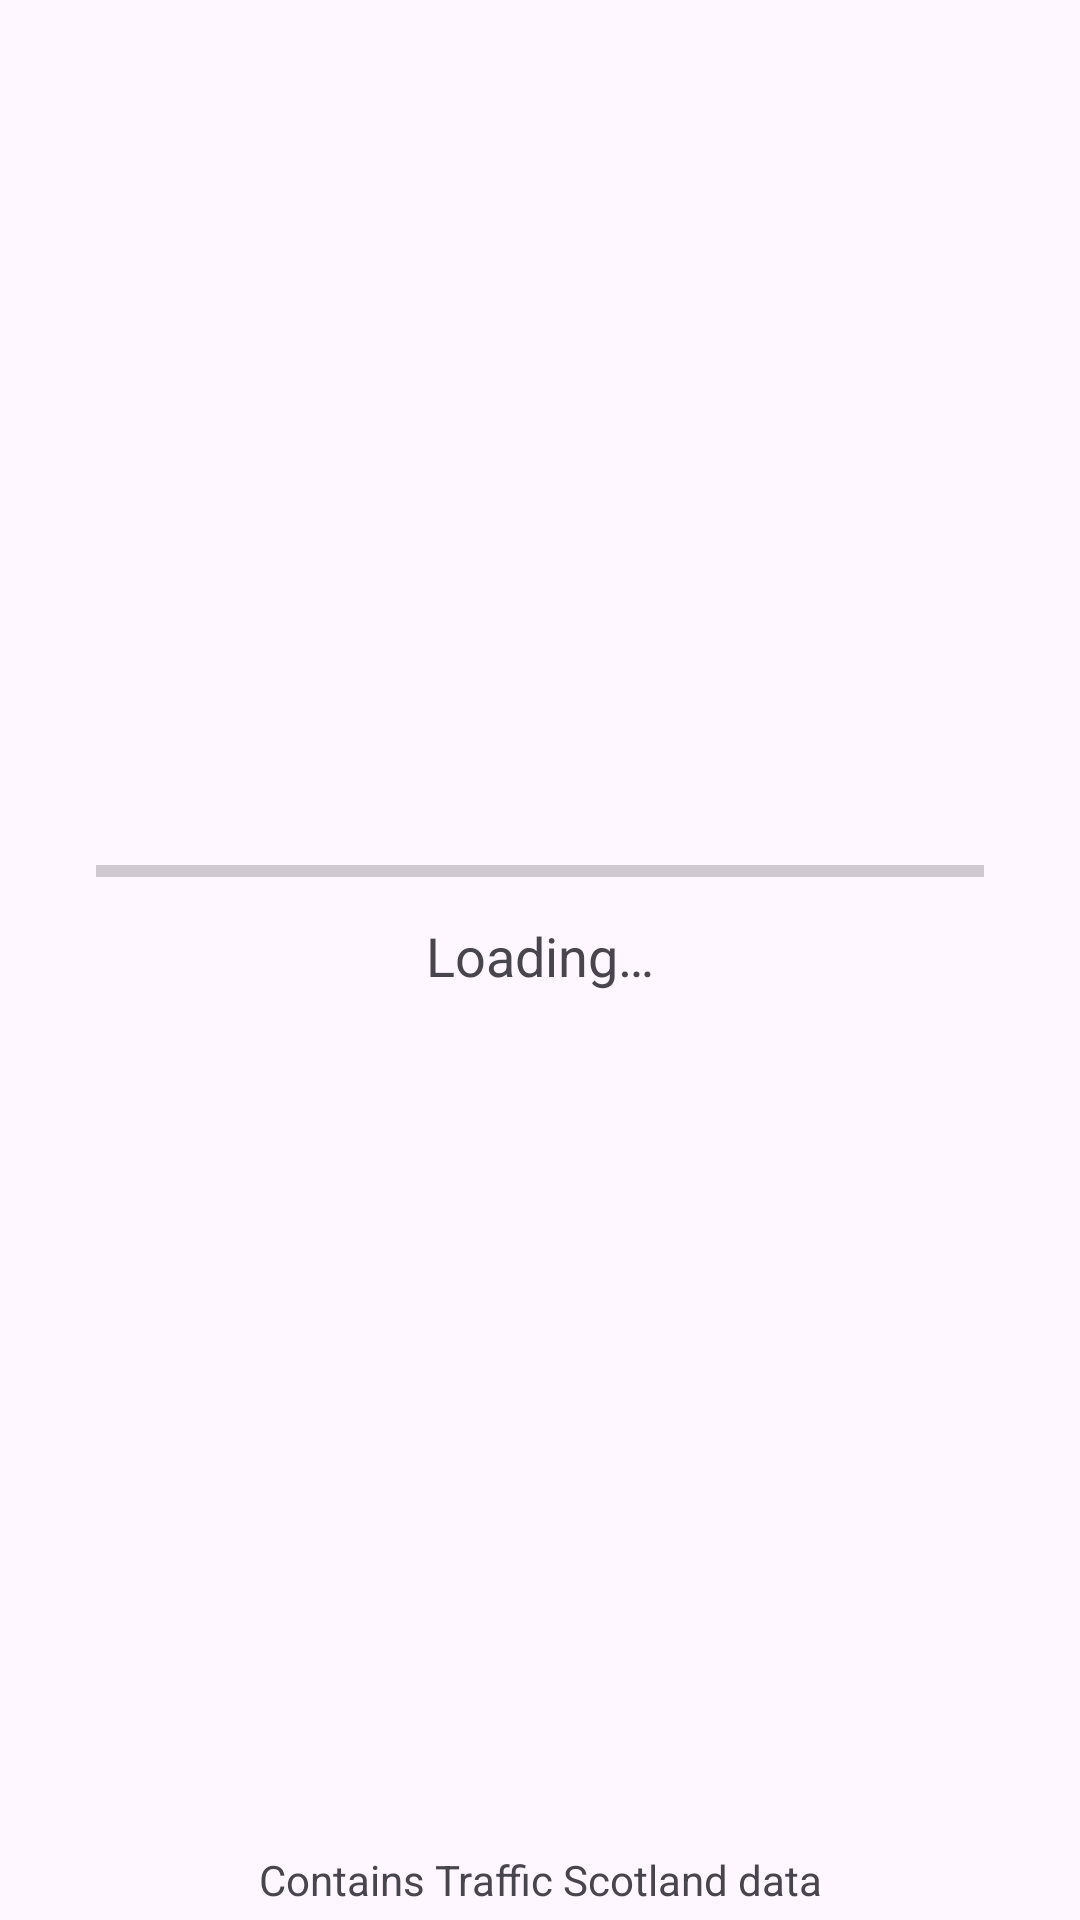

This screen was rendered from an Android layout file. Write that file and the resources it references.
<!-- AndroidManifest.xml: application theme Theme.Gaughan_Nicholas_S2533284 -->
<!-- res/layout/activity_main.xml -->
<?xml version="1.0" encoding="utf-8"?>
<LinearLayout xmlns:android="http://schemas.android.com/apk/res/android"
    xmlns:tools="http://schemas.android.com/tools"
    android:id="@+id/main"
    android:orientation="vertical"
    android:layout_width="match_parent"
    android:layout_height="match_parent">

    <ViewFlipper
        android:id="@+id/viewFlipper"
        android:layout_width="match_parent"
        android:layout_height="0dp"
        android:layout_weight="1"
        android:inAnimation="@android:anim/fade_in"
        android:outAnimation="@android:anim/fade_out">

        <include layout="@layout/loading_screen" />

        <ViewFlipper
            android:id="@+id/contentFlipper"
            tools:ignore="InconsistentLayout"
            android:layout_width="match_parent"
            android:layout_height="match_parent"
            android:inAnimation="@android:anim/fade_in"
            android:outAnimation="@android:anim/fade_out">

            <FrameLayout
                android:id="@+id/list_container"
                android:layout_width="match_parent"
                android:layout_height="match_parent"
                />
            <FrameLayout
                android:id="@+id/map_container"
                android:layout_width="match_parent"
                android:layout_height="match_parent"
                />
        </ViewFlipper>
    </ViewFlipper>

    <TextView
        android:id="@+id/acknowledgement"
        android:layout_width="match_parent"
        android:layout_height="wrap_content"
        android:gravity="center"
        android:padding="4dp"
        android:textSize="14sp"
        android:text="@string/acknowledgement"
        />
</LinearLayout>
<!-- res/layout/loading_screen.xml (included above) -->
<?xml version="1.0" encoding="utf-8"?>
<LinearLayout xmlns:android="http://schemas.android.com/apk/res/android"
    android:orientation="vertical"
    android:gravity="center"
    android:padding="32dp"
    android:layout_width="match_parent"
    android:layout_height="match_parent">

    <ProgressBar
        android:id="@+id/progressBar"
        style="?android:attr/progressBarStyleHorizontal"
        android:layout_width="match_parent"
        android:layout_height="wrap_content"
        android:max="100"
        android:progress="0"
        />
    <TextView
        android:id="@+id/loadingText"
        android:layout_width="wrap_content"
        android:layout_height="wrap_content"
        android:layout_marginTop="8dp"
        android:textSize="18sp"
        android:text="@string/loading"
        />
</LinearLayout>
<!-- resources referenced by this layout -->
<resources>
  <string name="acknowledgement">Contains Traffic Scotland data</string>
  <string name="loading">Loading…</string>
  <style name="Theme.Gaughan_Nicholas_S2533284" parent="Base.Theme.Gaughan_Nicholas_S2533284" />
  <style name="Base.Theme.Gaughan_Nicholas_S2533284" parent="Theme.Material3.DayNight">
          
          <item name="actionBarStyle">@style/TrafficActionBar</item>
      </style>
  <style name="TrafficActionBar" parent="Widget.Material3.ActionBar.Solid">
          <item name="background">?attr/colorPrimary</item>
          <item name="titleTextStyle">@style/TrafficActionBar.Title</item>
          <item name="subtitleTextStyle">@style/TrafficActionBar.Subtitle</item>
      </style>
  <style name="TrafficActionBar.Title" parent="TextAppearance.Material3.ActionBar.Title">
          <item name="android:textColor">?attr/colorOnPrimary</item>
      </style>
  <style name="TrafficActionBar.Subtitle" parent="TextAppearance.Material3.ActionBar.Subtitle">
          <item name="android:textColor">?attr/colorOnPrimary</item>
      </style>
</resources>
